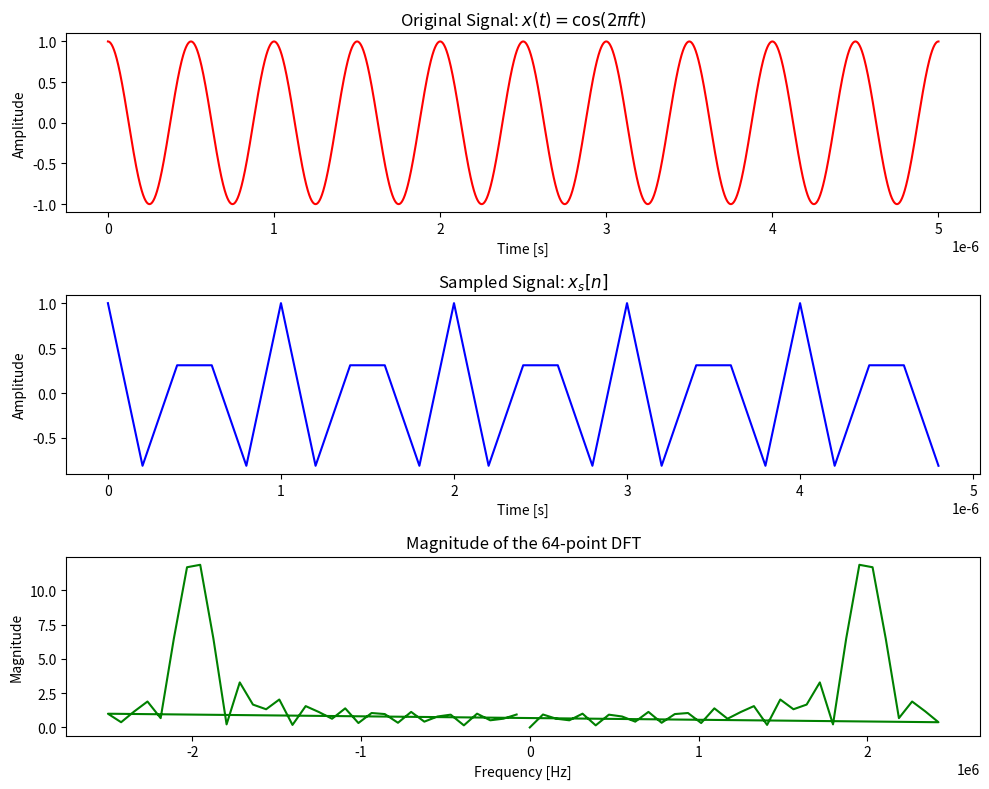
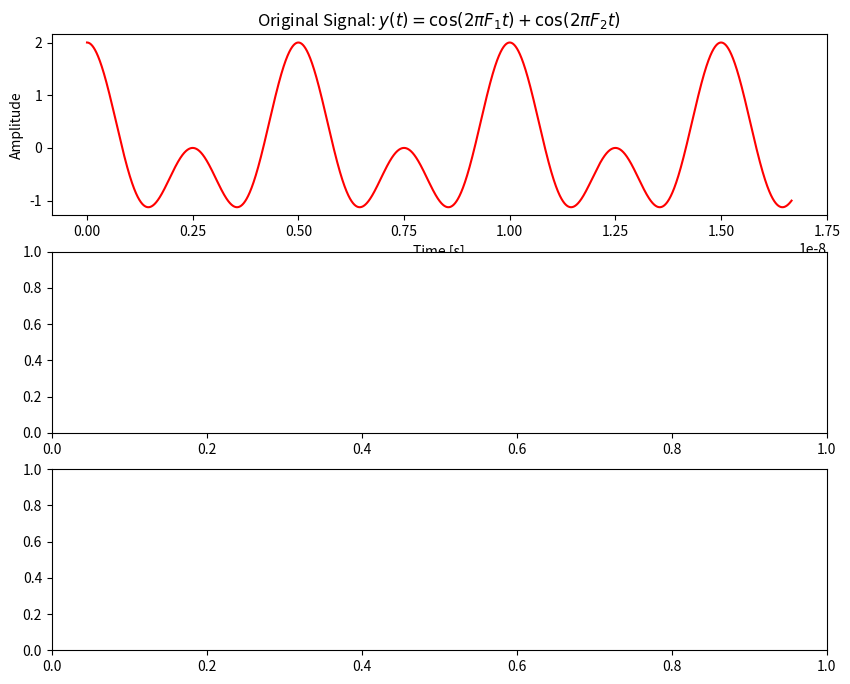

Source code (Python) for these figures, in order: (Note: this script raises an exception after producing the figures.)
#Q3

#Q3.A

import numpy as np
import matplotlib.pyplot as plt
from scipy.fftpack import fft

sig_freq = 2e6
f_samp = 5e6
samp_period = 1 / f_samp
time = np.linspace(0, 10 * (1 / sig_freq), 10000)
time_samp = np.arange(0, 10 * (1 / sig_freq), samp_period)
org_sig = np.cos(2 * np.pi * sig_freq * time)
Samp_Signal = np.cos(2 * np.pi * sig_freq * time_samp)
Sig_dft = fft(Samp_Signal, 64)
Mag_dft = np.abs(Sig_dft)

fig, (m1, m2, m3) = plt.subplots(3, 1, figsize=(10, 8))

m1.plot(time, org_sig, color='red')
m1.set_title('Original Signal: $x(t) = \cos(2 \pi f t)$')
m1.set_xlabel('Time [s]')
m1.set_ylabel('Amplitude')

m2.plot(time_samp, Samp_Signal, color='blue')
m2.set_title('Sampled Signal: $x_s[n]$')
m2.set_xlabel('Time [s]')
m2.set_ylabel('Amplitude')

frequency_axis = np.fft.fftfreq(64, samp_period)
m3.plot(frequency_axis, Mag_dft, color='green')
m3.set_title('Magnitude of the 64-point DFT')
m3.set_xlabel('Frequency [Hz]')
m3.set_ylabel('Magnitude')

plt.tight_layout()
plt.show()



#Q3. B

import numpy as np
import matplotlib.pyplot as plt
from scipy.fftpack import fft

freq1 = 200e6
freq2 = 400e6
samp_freq = 1e9
org_time = np.linspace(0, 10 * (1 / (freq1 + freq2)), 10000)
samp_time = np.arange(0, 10 * (1 / (freq1 + freq2)), 1 / samp_freq)
org_sig = np.cos(2 * np.pi * freq1 * org_time) + np.cos(2 * np.pi * freq2 * org_time)
samp_sig = np.cos(2 * np.pi * freq1 * samp_time) + np.cos(2 * np.pi * freq2 * samp_time)
sig_dft = fft(samp_sig, 64)
mag_dft = np.abs(sig_dft)
freqz = np.fft.fftfreq(64, 1/samp_freq)
pos_freqz = freqz[:32]
pos_mag_dft = mag_dft[:32]

fig, (m1, m2, m3) = plt.subplots(3, 1, figsize=(10, 8))

m1.plot(org_time, org_sig, color='red')
m1.set_title('Original Signal: $y(t) = \cos(2\pi F_1 t) + \cos(2\pi F_2 t)$')
m1.set_xlabel('Time [s]')
m1.set_ylabel('Amplitude')

m2.stem(samp_time, samp_sig, use_line_collection=True, linefmt='r', markerfmt='ro')
m2.set_title('Sampled Signal at $F_s = 1$ GHz')
m2.set_xlabel('Time [s]')
m2.set_ylabel('Amplitude')

m3.plot(pos_freqz, pos_mag_dft, color='red')
m3.set_title('Magnitude of 64-point DFT (Positive Frequencies)')
m3.set_xlabel('Frequency [Hz]')
m3.set_ylabel('Magnitude')

plt.tight_layout()
plt.show()


#Q3.C

import numpy as np
import matplotlib.pyplot as plt
from scipy.fftpack import fft

freq1 = 200e6
freq2 = 400e6
f_samp = 500e6
org_time = np.linspace(0, 10 * (1 / (freq1 + freq2)), 10000)
samp_time = np.arange(0, 10 * (1 / (freq1 + freq2)), 1 / f_samp)
org_sig = np.cos(2 * np.pi * freq1 * org_time) + np.cos(2 * np.pi * freq2 * org_time)
sig_sampled = np.cos(2 * np.pi * freq1 * samp_time) + np.cos(2 * np.pi * freq2 * samp_time)
sig_dft = fft(sig_sampled, 64)
mag_dft = np.abs(sig_dft)
freqz = np.fft.fftfreq(64, 1/f_samp)
pos_freqz = freqz[:32]
pos_mag_dft = mag_dft[:32]

fig, (m1, ax1, m3) = plt.subplots(3, 1, figsize=(10, 8))

m1.plot(org_time, org_sig, color='red')
m1.set_title('Original Signal: $y(t) = \cos(2\pi F_1 t) + \cos(2\pi F_2 t)$')
m1.set_xlabel('Time [s]')
m1.set_ylabel('Amplitude')

ax1.stem(samp_time, sig_sampled, use_line_collection=True, linefmt='r', markerfmt='ro')
ax1.set_title('Sampled Signal at $F_s = 500$ MHz')
ax1.set_xlabel('Time [s]')
ax1.set_ylabel('Amplitude')

m3.plot(pos_freqz, pos_mag_dft, color='red')
m3.set_title('Magnitude of 64-point DFT (Positive Frequencies)')
m3.set_xlabel('Frequency [Hz]')
m3.set_ylabel('Magnitude')

plt.tight_layout()
plt.show()
